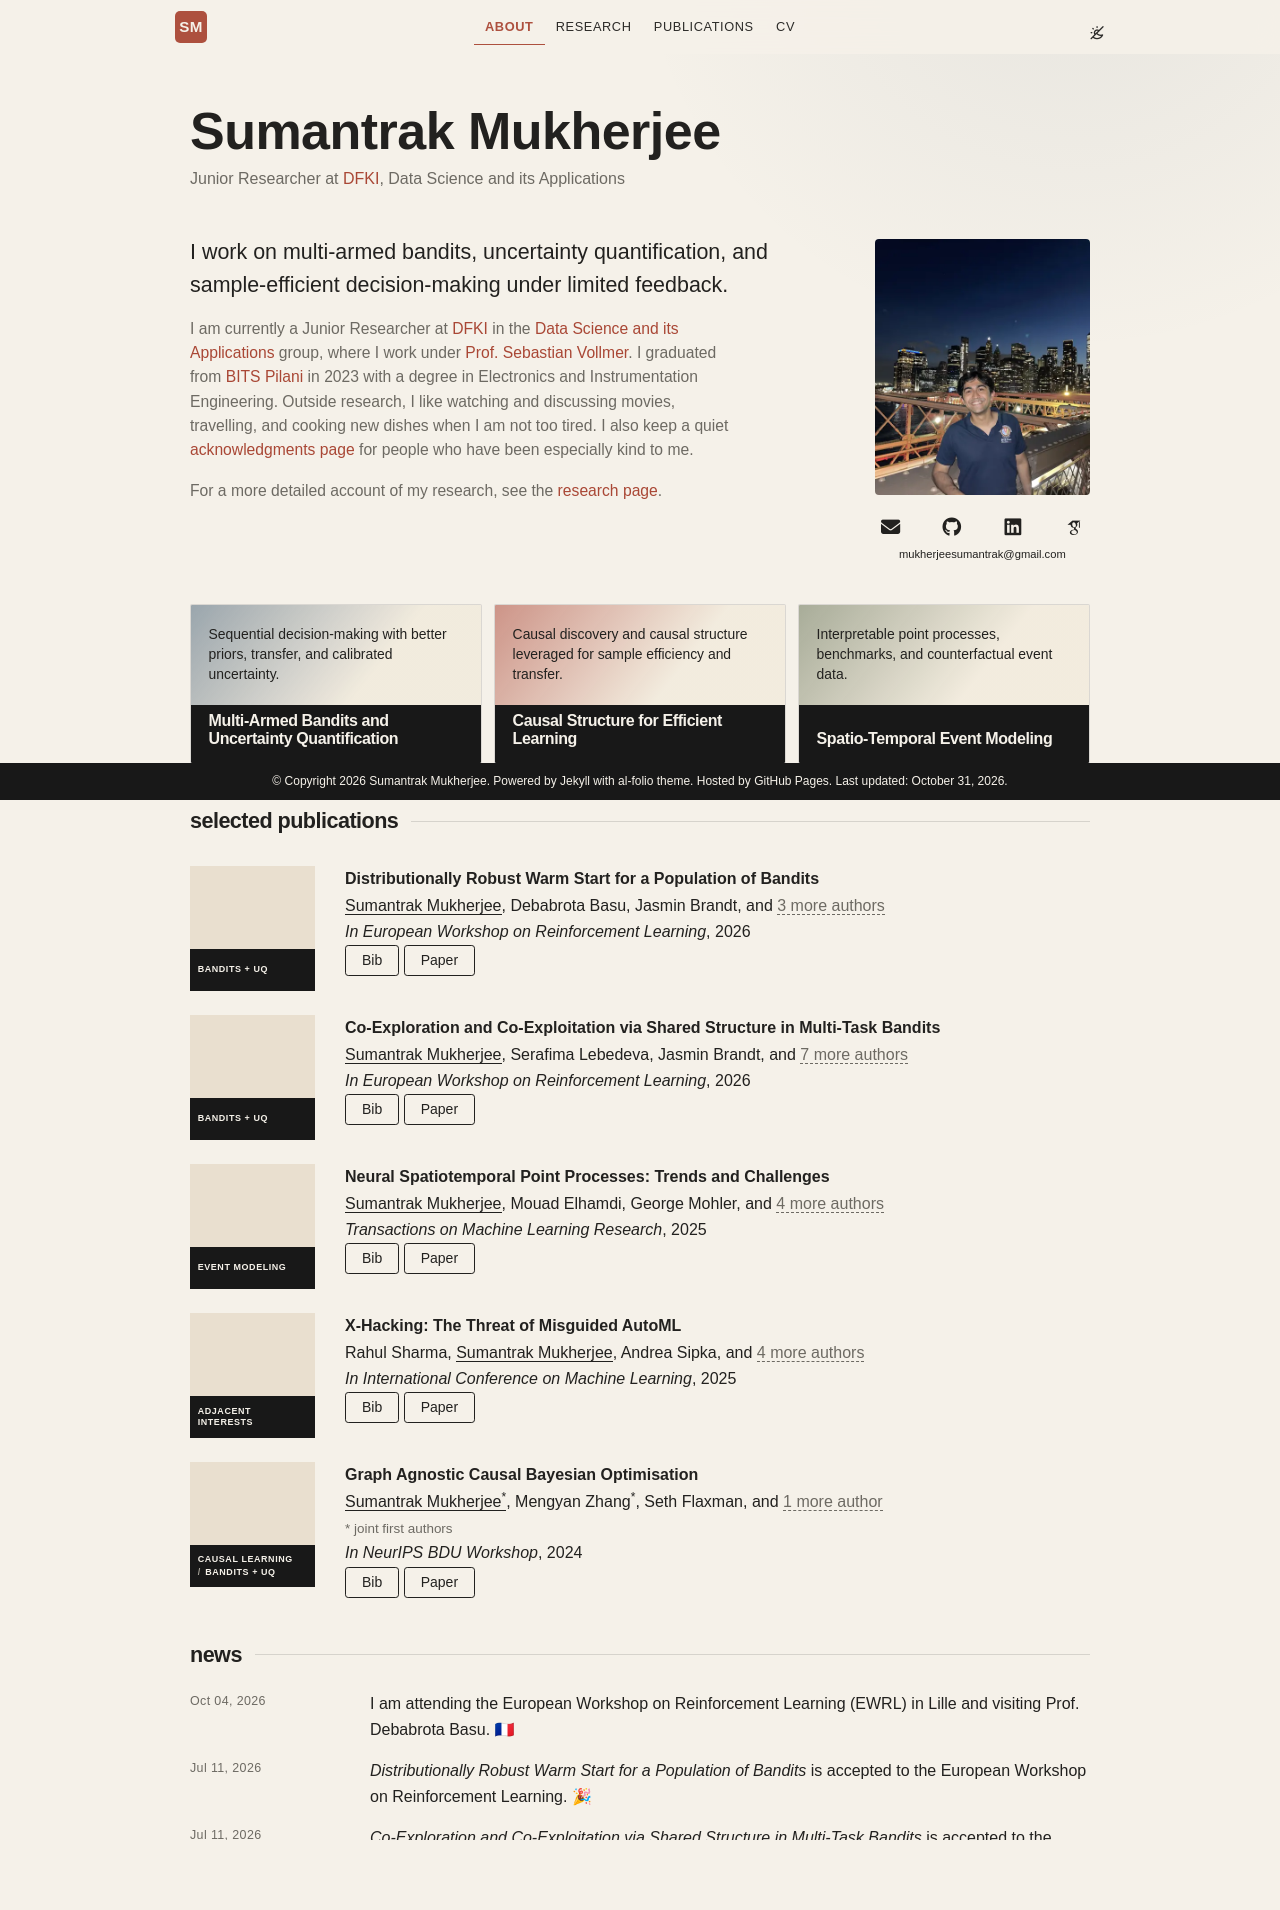

repository: sumantrak/sumantrak.github.io · page: index.html · generator: jekyll

# Sumantrak Mukherjee

I am a researcher at the [German Research Center for Artificial Intelligence (DFKI)](https://www.dfki.de/), where I work in the [Data Science and its Applications](https://dsa.dfki.de/) group under [Prof. Sebastian Vollmer](https://sebastian.vollmer.ms/).

My research is mainly about sequential decision-making under uncertainty. I am particularly interested in multi-armed bandits, uncertainty quantification, and causal methods for decision-making. Earlier, I also worked on spatio-temporal event modeling.

I graduated from BITS Pilani in 2023 with a degree in Electronics and Instrumentation Engineering.

Outside research, I enjoy watching and discussing movies, travelling, and cooking new dishes when I have the energy for it.

Website: [sumantrak.github.io](https://sumantrak.github.io)
